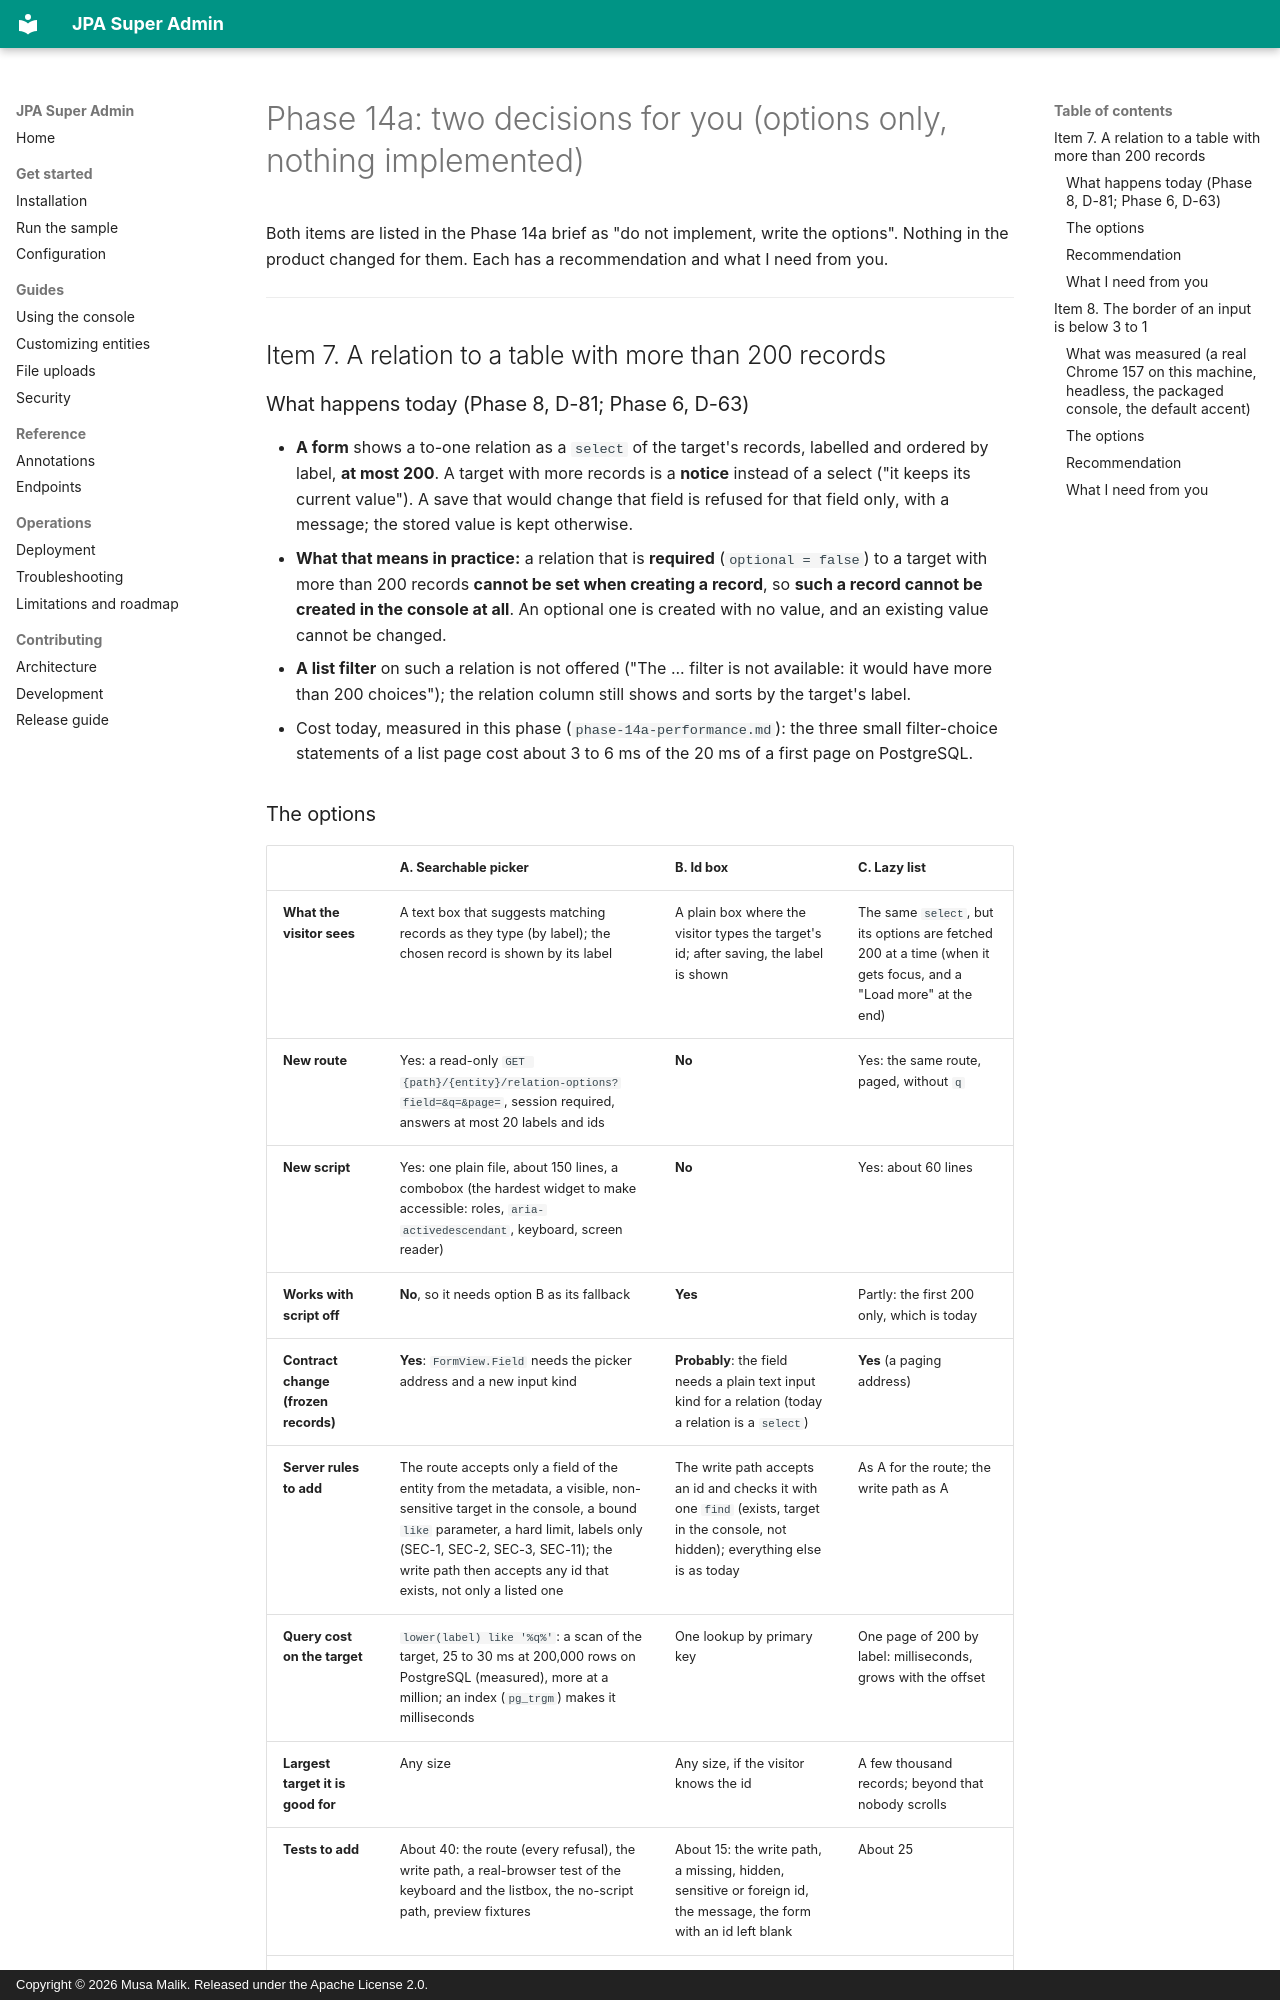

repository: mdmusahub/JPA-SUPER-ADMIN · page: logs/phase-14a-options/index.html · generator: mkdocs · copyright: Copyright © 2026 Musa Malik. Released under the Apache License 2.0.

# Phase 14a: two decisions for you (options only, nothing implemented)

Both items are listed in the Phase 14a brief as "do not implement, write the options". Nothing in the product changed for them. Each has a recommendation and what I need from you.

---

## Item 7. A relation to a table with more than 200 records

### What happens today (Phase 8, D-81; Phase 6, D-63)

- **A form** shows a to-one relation as a `select` of the target's records, labelled and ordered by label, **at most 200**. A target with more records is a **notice** instead of a select ("it keeps its current value"). A save that would change that field is refused for that field only, with a message; the stored value is kept otherwise.
- **What that means in practice:** a relation that is **required** (`optional = false`) to a target with more than 200 records **cannot be set when creating a record**, so **such a record cannot be created in the console at all**. An optional one is created with no value, and an existing value cannot be changed.
- **A list filter** on such a relation is not offered ("The ... filter is not available: it would have more than 200 choices"); the relation column still shows and sorts by the target's label.
- Cost today, measured in this phase (`phase-14a-performance.md`): the three small filter-choice statements of a list page cost about 3 to 6 ms of the 20 ms of a first page on PostgreSQL.
